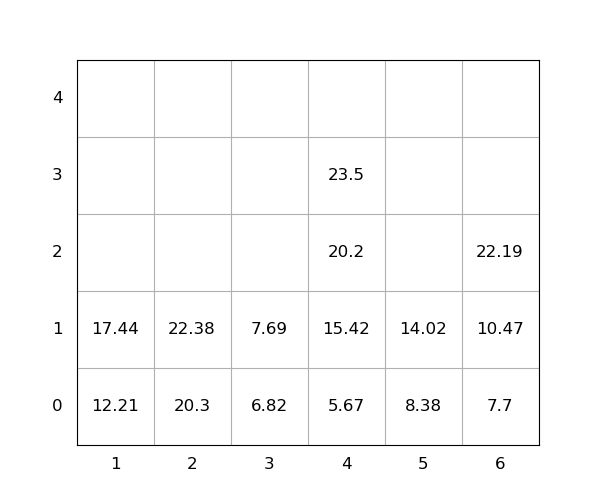

Data behind this chart, as committed beside it:
idx, loc_x, loc_y, loc_z, weight, seq, emerg, reloc, size(ft)
1, 2, 0, 0, 20.3, 1, 0, 0, 20
2, 4, 0, 0, 5.67, 2, 0, 0, 20
3, 3, 0, 0, 6.82, 3, 0, 0, 20
4, 1, 0, 0, 12.21, 4, 0, 0, 20
5, 1, 0, 1, 17.44, 5, 0, 0, 20
6, 4, 0, 1, 15.42, 6, 0, 0, 20
7, 4, 0, 2, 20.2, 7, 0, 0, 20
8, 5, 0, 0, 8.38, 8, 0, 0, 20
9, 5, 0, 1, 14.02, 9, 0, 0, 20
10, 6, 0, 0, 7.7, 10, 0, 0, 20
11, 4, 0, 3, 23.5, 11, 0, 0, 20
12, 6, 0, 1, 10.47, 12, 0, 0, 20
13, 2, 0, 1, 22.38, 13, 0, 0, 20
14, 6, 0, 2, 22.19, 14, 0, 0, 20
15, 3, 0, 1, 7.69, 15, 0, 0, 20
